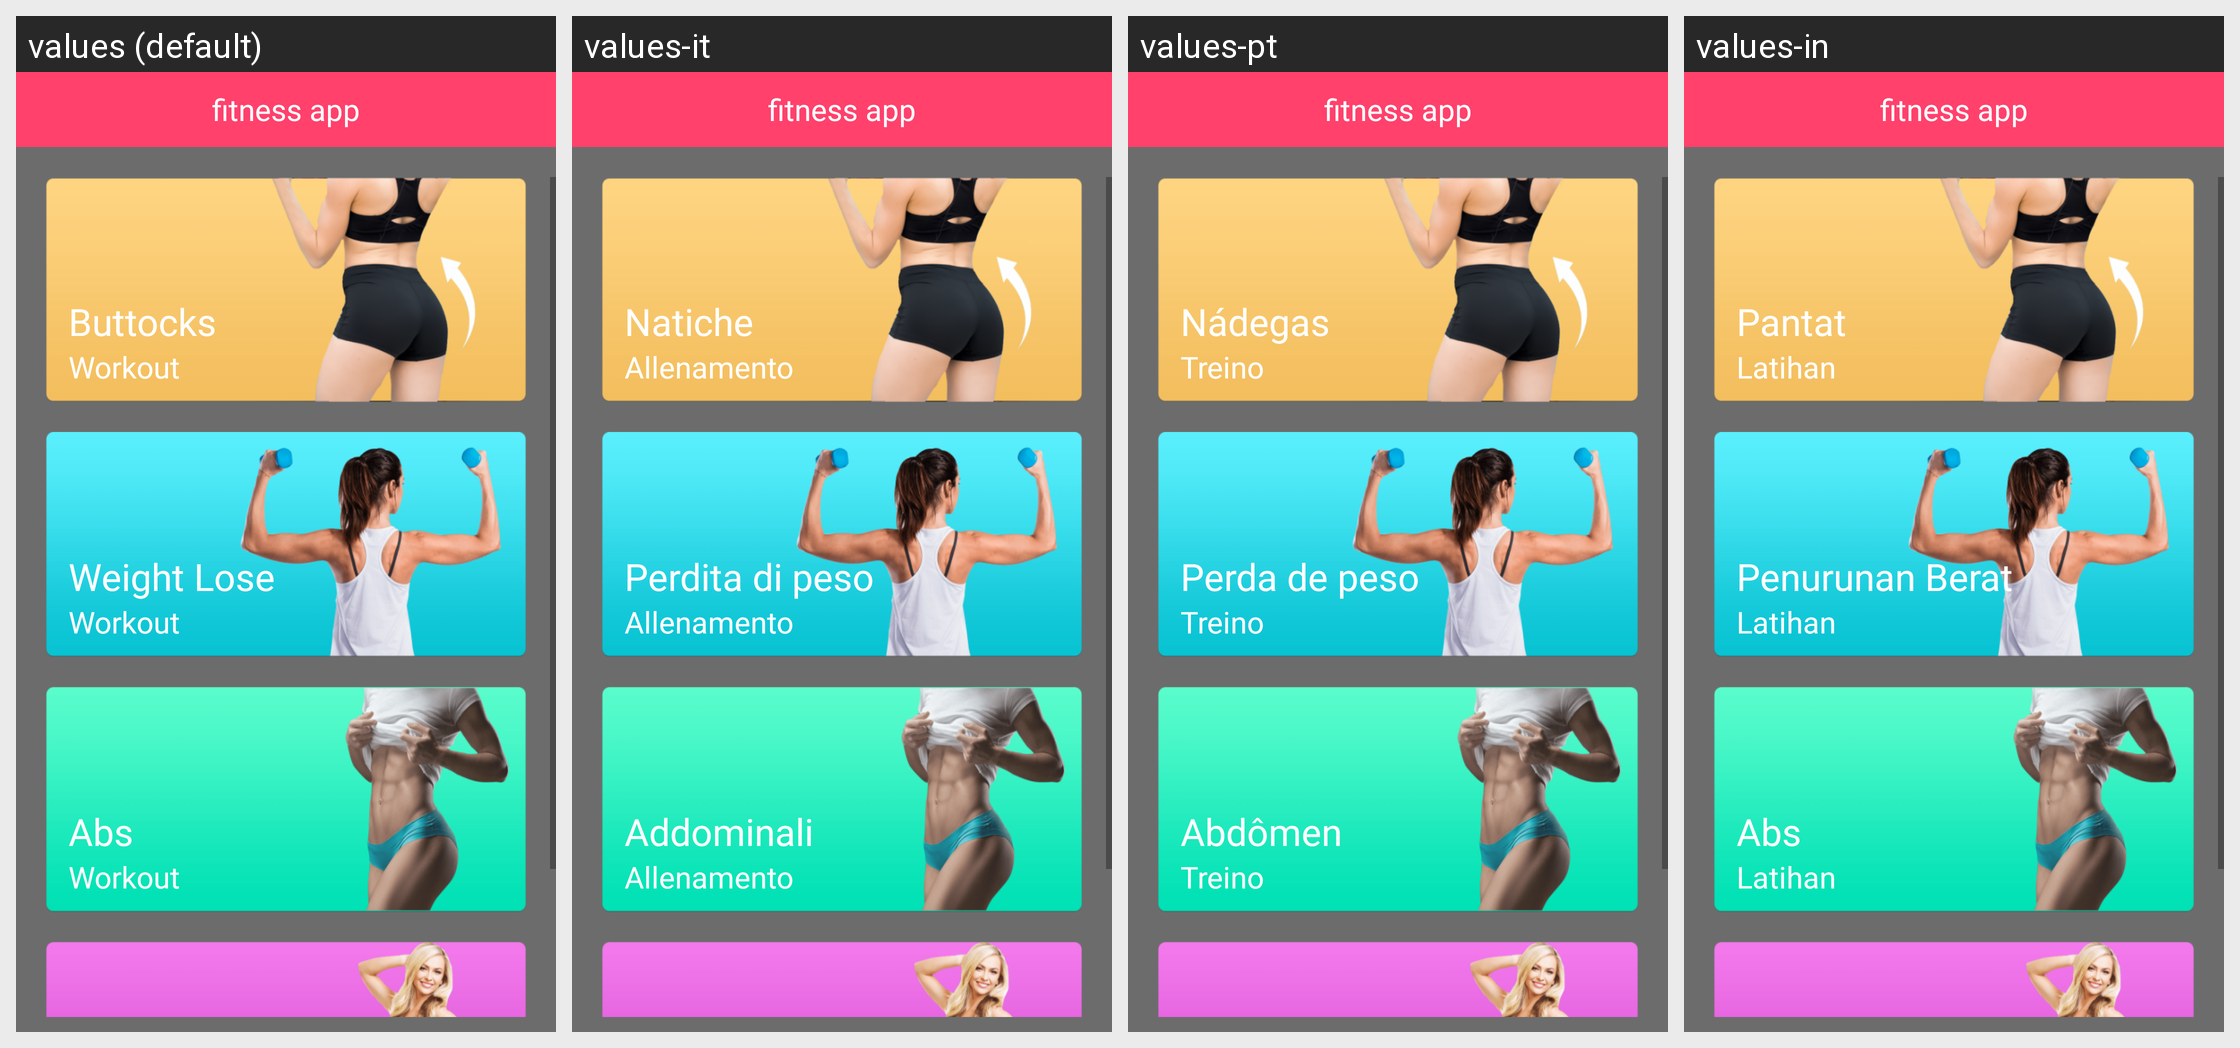

Here is an Android app screen in its default locale and in the app's own translations. Write out the translated-string differences for the strings that appear on this screen.
Android screen res/layout/fragment_workout.xml rendered under 4 locales, left to right: values (default), values-it, values-pt, values-in. Device: Nexus 5 (rendered at 1080×1920; each locale shown at half size, 540×960, under a caption strip naming it); theme AppTheme.
Other locales in the repository, not shown: values-ar, values-de, values-es, values-fr, values-ja, values-ko, values-nl, values-ru, values-zh.
Strings drawn on this screen, with the default value and each locale's value (text and hints the layout hard-codes, and strings that could not be matched under every locale, appear in the picture but are not listed):

app_name1
  values: fitness app
  values-it: fitness app  [not translated; the default value is used]
  values-pt: fitness app  [not translated; the default value is used]
  values-in: fitness app  [not translated; the default value is used]

butocks
  values: Buttocks
  values-it: Natiche
  values-pt: Nádegas
  values-in: Pantat

workout
  values: Workout
  values-it: Allenamento
  values-pt: Treino
  values-in: Latihan

weight
  values: Weight Lose
  values-it: Perdita di peso
  values-pt: Perda de peso
  values-in: Penurunan Berat

Abs
  values: Abs
  values-it: Addominali
  values-pt: Abdômen
  values-in: Abs
